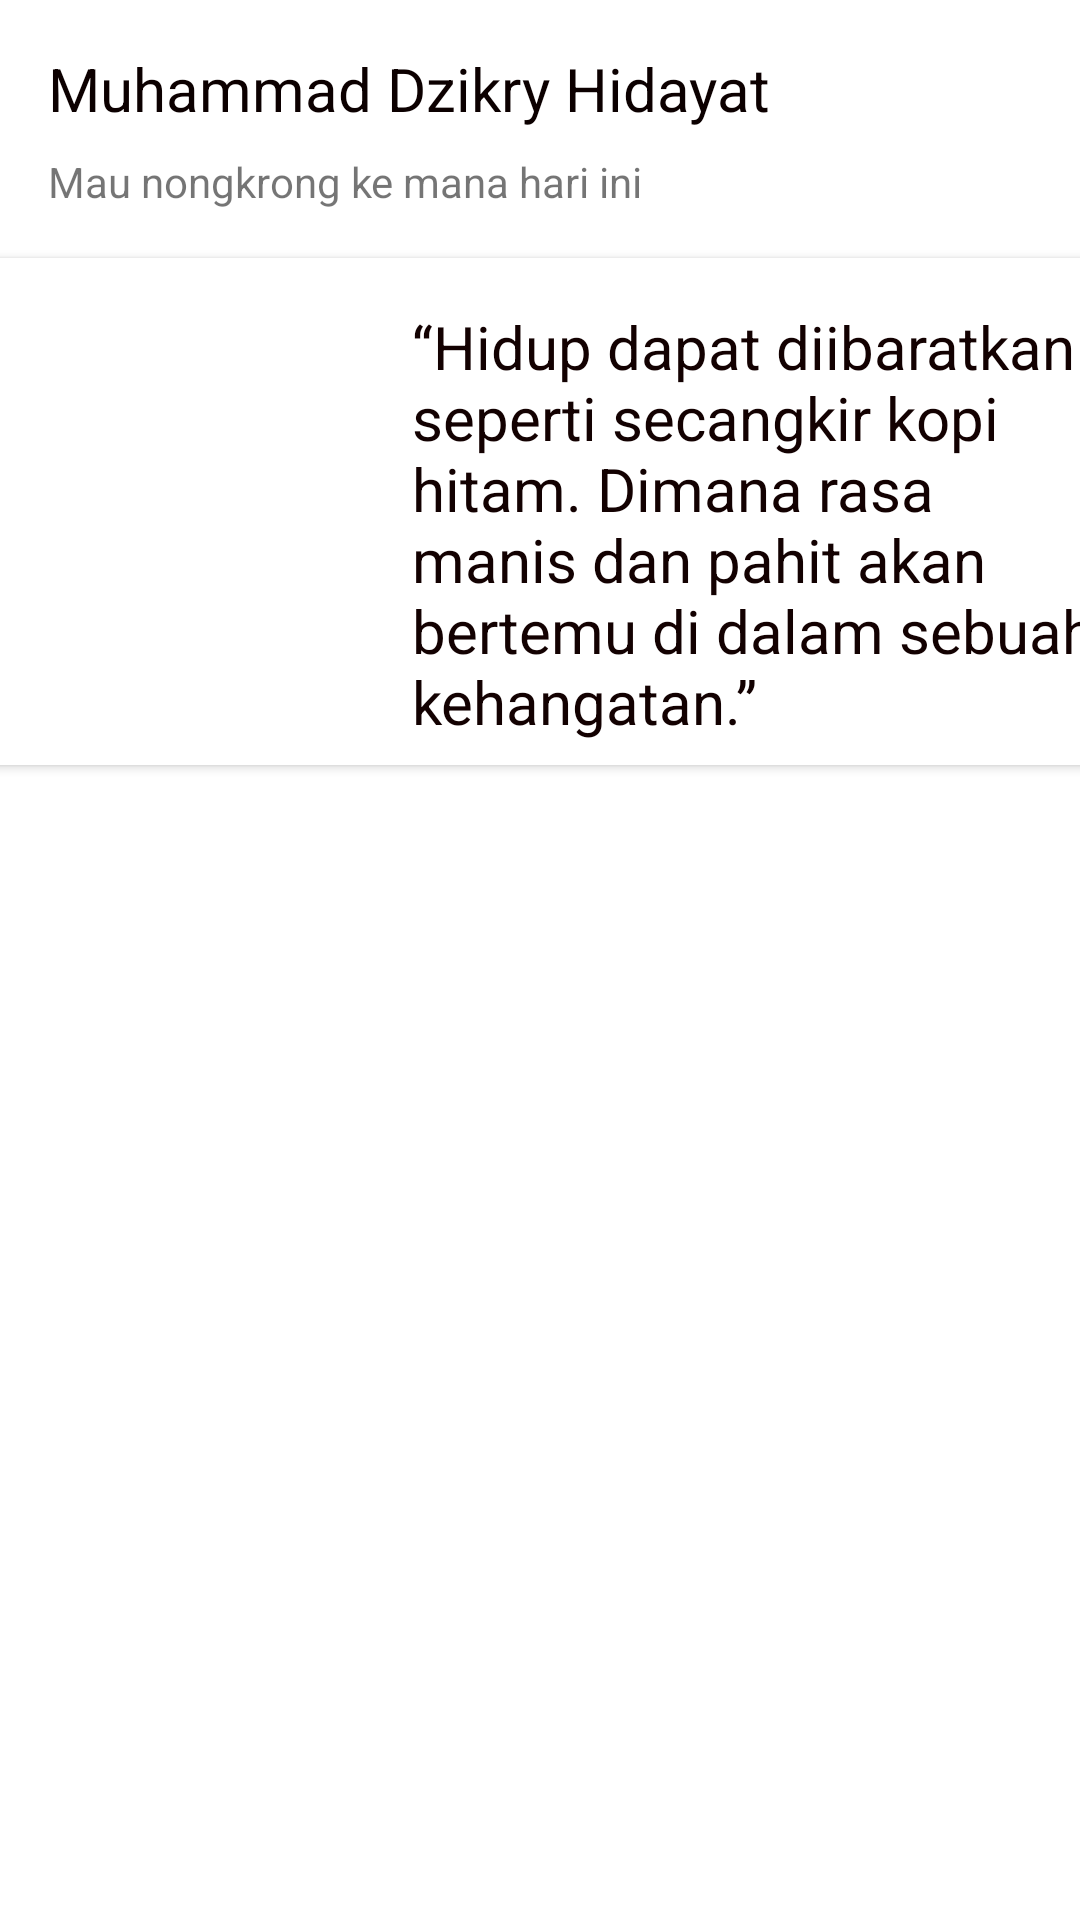

Reconstruct the res/layout file that produces this screen, plus the resources it refers to.
<!-- AndroidManifest.xml: application theme Theme.MakananApp -->
<!-- res/layout/fragment_makanan.xml -->
<?xml version="1.0" encoding="utf-8"?>
<androidx.constraintlayout.widget.ConstraintLayout xmlns:android="http://schemas.android.com/apk/res/android"
    xmlns:app="http://schemas.android.com/apk/res-auto"
    xmlns:tools="http://schemas.android.com/tools"
    android:layout_width="match_parent"
    android:layout_height="match_parent"
    tools:context=".fragment.MakananFragment">


    <androidx.recyclerview.widget.RecyclerView
        android:id="@+id/recyclermakanan"
        android:layout_width="0dp"
        android:layout_height="0dp"
        android:layout_marginTop="270dp"
        app:layout_constraintBottom_toBottomOf="parent"
        app:layout_constraintEnd_toEndOf="parent"
        app:layout_constraintStart_toStartOf="parent"
        app:layout_constraintTop_toTopOf="parent"
        tools:listitem="@layout/item_restoran" />

    <TextView
        android:id="@+id/textView3"
        android:layout_width="wrap_content"
        android:layout_height="wrap_content"
        android:layout_marginStart="16dp"
        android:layout_marginTop="16dp"
        android:text="Muhammad Dzikry Hidayat"
        android:textColor="#0C0000"
        android:textSize="20sp"
        app:layout_constraintStart_toStartOf="parent"
        app:layout_constraintTop_toTopOf="parent" />

    <TextView
        android:id="@+id/textView5"
        android:layout_width="wrap_content"
        android:layout_height="wrap_content"
        android:layout_marginTop="8dp"
        android:text="Mau nongkrong ke mana hari ini"
        app:layout_constraintStart_toStartOf="@+id/textView3"
        app:layout_constraintTop_toBottomOf="@+id/textView3" />

    <androidx.cardview.widget.CardView
        android:layout_width="393dp"
        android:layout_height="169dp"
        android:layout_marginTop="16dp"
        app:cardCornerRadius="9dp"
        app:layout_constraintEnd_toEndOf="parent"
        app:layout_constraintHorizontal_bias="0.489"
        app:layout_constraintStart_toStartOf="parent"
        app:layout_constraintTop_toBottomOf="@+id/textView5" >

        <androidx.constraintlayout.widget.ConstraintLayout
            android:layout_width="match_parent"
            android:layout_height="match_parent">

            <ImageView
                android:id="@+id/imageView3"
                android:layout_width="129dp"
                android:layout_height="139dp"
                android:layout_marginStart="16dp"
                android:src="@drawable/coffeecup"
                app:layout_constraintBottom_toBottomOf="parent"
                app:layout_constraintStart_toStartOf="parent"
                app:layout_constraintTop_toTopOf="parent"
                app:layout_constraintVertical_bias="0.533" />

            <TextView
                android:id="@+id/textView4"
                android:layout_width="229dp"
                android:layout_height="145dp"
                android:layout_marginStart="8dp"
                android:layout_marginTop="16dp"
                android:text="“Hidup dapat diibaratkan seperti secangkir kopi hitam. Dimana rasa manis dan pahit akan bertemu di dalam sebuah kehangatan.”"
                android:textColor="#130101"
                android:textSize="20sp"
                app:layout_constraintEnd_toEndOf="parent"
                app:layout_constraintHorizontal_bias="0.0"
                app:layout_constraintStart_toEndOf="@+id/imageView3"
                app:layout_constraintTop_toTopOf="parent"
                tools:textStyle="italic" />
        </androidx.constraintlayout.widget.ConstraintLayout>
    </androidx.cardview.widget.CardView>

</androidx.constraintlayout.widget.ConstraintLayout>
<!-- res/layout/item_restoran.xml (included above) -->
<?xml version="1.0" encoding="utf-8"?>
<androidx.cardview.widget.CardView xmlns:android="http://schemas.android.com/apk/res/android"
    xmlns:app="http://schemas.android.com/apk/res-auto"
    xmlns:tools="http://schemas.android.com/tools"
    android:layout_width="match_parent"
    android:layout_height="wrap_content"
    android:layout_margin="8dp"
    app:cardCornerRadius="20dp">

    <androidx.constraintlayout.widget.ConstraintLayout
        android:layout_width="match_parent"
        android:layout_height="match_parent">

        <ImageView
            android:id="@+id/img_makanan"
            android:layout_width="0dp"
            android:layout_height="200dp"
            android:scaleType="centerCrop"
            app:layout_constraintEnd_toEndOf="parent"
            app:layout_constraintStart_toStartOf="parent"
            app:layout_constraintTop_toTopOf="parent"
            tools:srcCompat="@tools:sample/backgrounds/scenic" />

        <View
            android:id="@+id/view"
            android:layout_width="0dp"
            android:layout_height="0dp"
            android:background="@drawable/gradient_encolor"
            app:layout_constraintBottom_toBottomOf="@+id/img_makanan"
            app:layout_constraintEnd_toEndOf="parent"
            app:layout_constraintHorizontal_bias="0.0"
            app:layout_constraintStart_toStartOf="@+id/img_makanan"
            app:layout_constraintTop_toTopOf="parent"
            app:layout_constraintVertical_bias="0.0" />

        <TextView
            android:id="@+id/txt_judulgallery"
            android:layout_width="0dp"
            android:layout_height="wrap_content"
            android:layout_marginStart="8dp"
            android:layout_marginTop="130dp"
            android:layout_marginEnd="8dp"
            android:text="Title"
            android:textSize="18dp"
            android:textColor="@color/white"
            app:layout_constraintEnd_toEndOf="parent"
            app:layout_constraintStart_toStartOf="parent"
            app:layout_constraintTop_toTopOf="@+id/img_makanan" />

        <TextView
            android:id="@+id/txt_deskgallery"
            android:layout_width="0dp"
            android:layout_height="wrap_content"
            android:layout_marginTop="8dp"
            android:text="Deskripsi"
            android:maxLines="1"
            android:textColor="@color/white"
            app:layout_constraintEnd_toEndOf="@+id/txt_judulgallery"
            app:layout_constraintHorizontal_bias="0.498"
            app:layout_constraintStart_toStartOf="@+id/txt_judulgallery"
            app:layout_constraintTop_toBottomOf="@+id/txt_judulgallery" />
    </androidx.constraintlayout.widget.ConstraintLayout>
</androidx.cardview.widget.CardView>
<!-- resources referenced by this layout -->
<resources>
  <!-- drawable gradient_encolor (drawable) -->
  <?xml version="1.0" encoding="utf-8"?>
  <shape xmlns:android="http://schemas.android.com/apk/res/android"
      android:shape="rectangle">
  
      <gradient
          android:angle="270"
          android:endColor="@android:color/black"/>
  
  </shape>
  <style name="Theme.MakananApp" parent="Theme.MaterialComponents.DayNight.DarkActionBar">
          
          <item name="colorPrimary">@color/purple_500</item>
          <item name="colorPrimaryVariant">@color/purple_700</item>
          <item name="colorOnPrimary">@color/white</item>
          
          <item name="colorSecondary">@color/teal_200</item>
          <item name="colorSecondaryVariant">@color/teal_700</item>
          <item name="colorOnSecondary">@color/black</item>
          
          <item name="android:statusBarColor" tools:targetApi="l">?attr/colorPrimaryVariant</item>
          
      </style>
  <!-- not gathered from this repository: default colours our renderer supplied (Android Studio template values) -->
  <color name="purple_500">#FF6200EE</color>
  <color name="purple_700">#FF3700B3</color>
  <color name="teal_200">#FF03DAC5</color>
  <color name="teal_700">#FF018786</color>
  <color name="black">#FF000000</color>
  <color name="white">#FFFFFFFF</color>
</resources>
